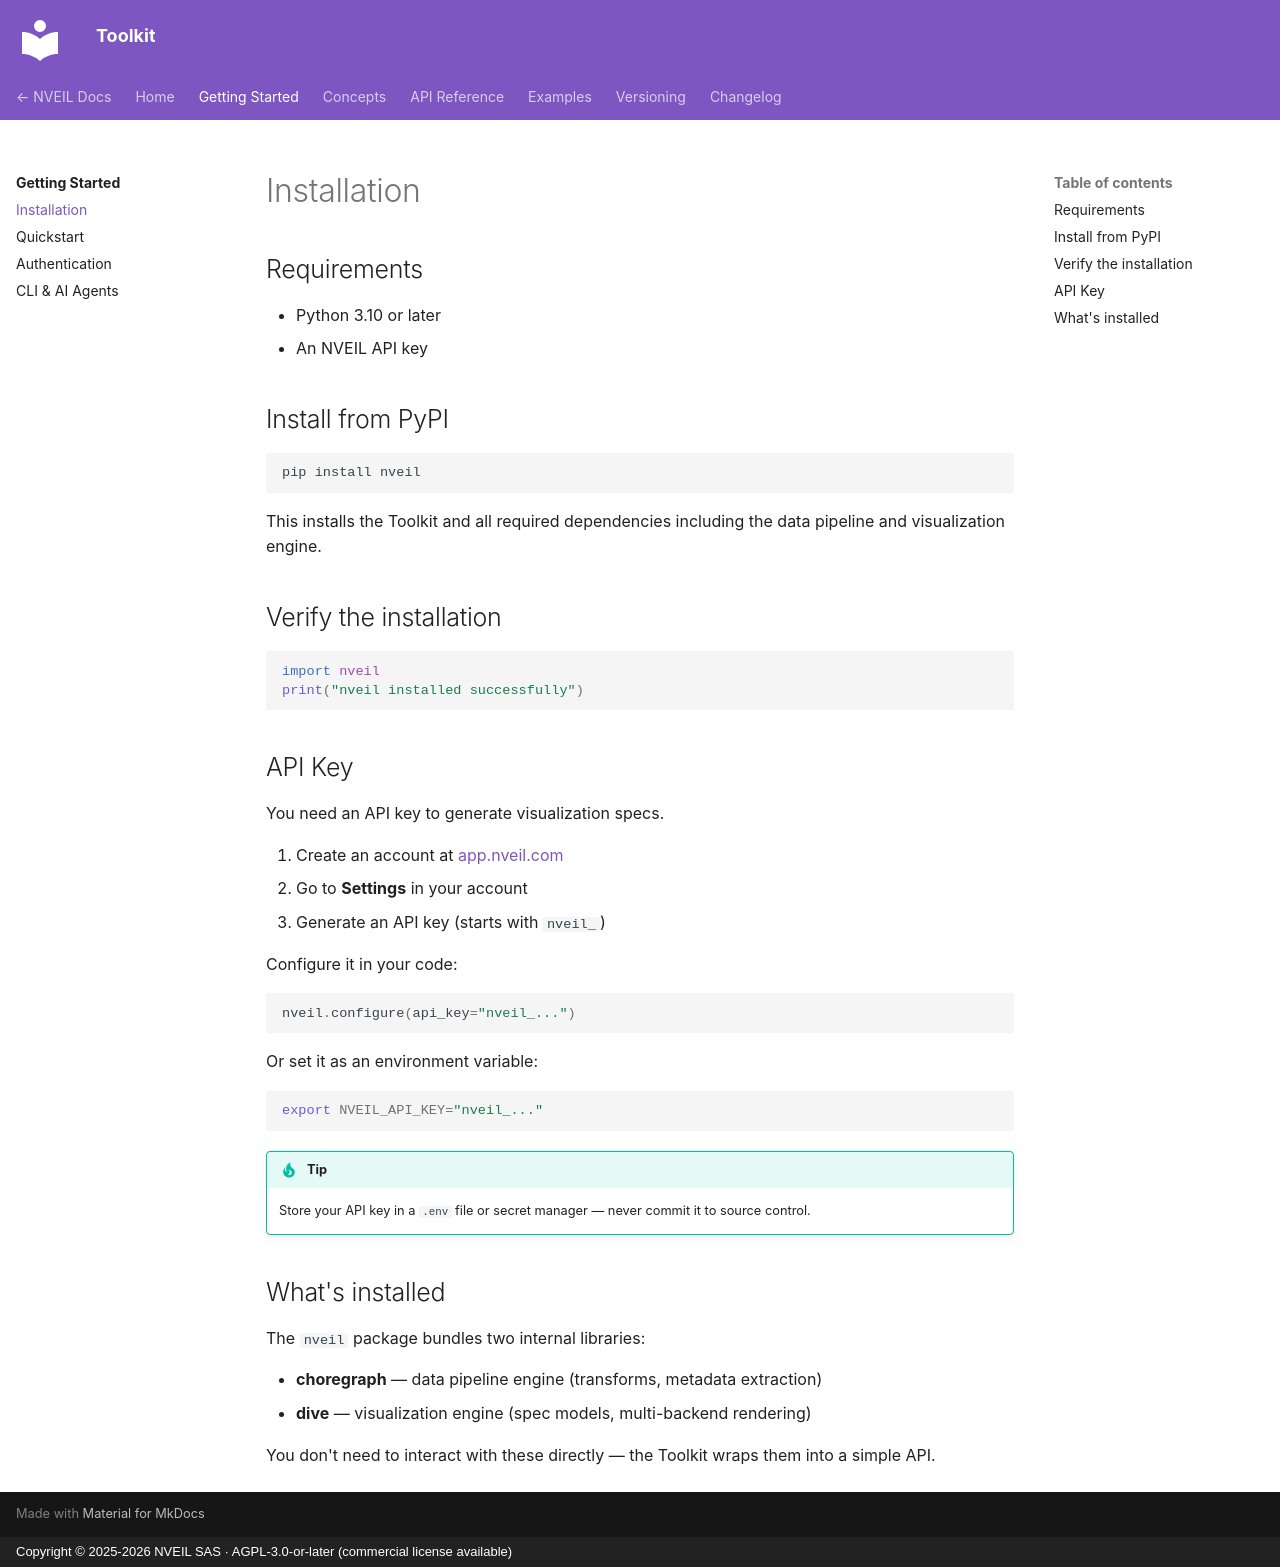

repository: nveil-ai/nveil-toolkit · page: getting-started/installation/index.html · generator: mkdocs · copyright: Copyright © 2025-2026 NVEIL SAS · AGPL-3.0-or-later (commercial license available)

# Installation

## Requirements

- Python 3.10 or later
- An NVEIL API key

## Install from PyPI

```bash
pip install nveil
```

This installs the Toolkit and all required dependencies including the data pipeline and visualization engine.

## Verify the installation

```python
import nveil
print("nveil installed successfully")
```

## API Key

You need an API key to generate visualization specs.

1. Create an account at [app.nveil.com](https://app.nveil.com)
2. Go to **Settings** in your account
3. Generate an API key (starts with `nveil_`)

Configure it in your code:

```python
nveil.configure(api_key="nveil_...")
```

Or set it as an environment variable:

```bash
export NVEIL_API_KEY="nveil_..."
```

!!! tip
    Store your API key in a `.env` file or secret manager — never commit it to source control.

## What's installed

The `nveil` package bundles two internal libraries:

- **choregraph** — data pipeline engine (transforms, metadata extraction)
- **dive** — visualization engine (spec models, multi-backend rendering)

You don't need to interact with these directly — the Toolkit wraps them into a simple API.
